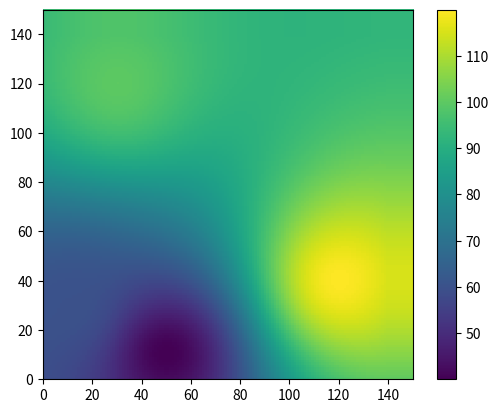

The matplotlib source for this figure:
# -*- coding: utf-8 -*-
"""
Created on Mon Nov  1 21:48:57 2021

[redacted]
"""

import numpy as np
import matplotlib.pyplot as plt
from matplotlib.image import NonUniformImage
from mpl_toolkits.mplot3d.axes3d import Axes3D

X=0
Y=1

estacion = np.array([[ 10,  30],
                  [ 30, 120],
                  [ 50,  10],
                  [120,  40],
                  ])

PPT = np.array([60, 100, 40, 120])


res = 1.01
x = np.arange(0, 140, res)
y = np.arange(0, 140, res)

n_cuad = len(x)

x_map = np.ones((n_cuad, n_cuad))*x
y_map = (np.ones((n_cuad, n_cuad))*y).T

w  = np.zeros((n_cuad, n_cuad))
for i in range(len(estacion)):
    dist = ((x_map-estacion[i][X])**2 +(y_map-estacion[i][Y])**2)**0.5
    w += 1/(dist)**2

PPT_i  = np.zeros((n_cuad, n_cuad))
for i in range(len(estacion)):
    dist = ((x_map-estacion[i][X])**2 +(y_map-estacion[i][Y])**2)**0.5
    PPT_i += PPT[i]/(dist**2*w )


# while True:
#     idx = np.where(PPT_i==PPT_i.max())[0][0]
#     idy = np.where(PPT_i==PPT_i.max())[1][0]
#     PPT_i[2,6]=120

fig, ax = plt.subplots()
im = NonUniformImage(ax, interpolation='nearest', extent=(0, 140, 0, 140),
                     cmap='viridis')
im.set_data(x, y, PPT_i)
ax.add_image(im)

#plt.plot(x_map, y_map,'k.')
plt.xlim(0,150)
plt.ylim(0,150)
ax.set_aspect('equal', adjustable='box')
#ax.set_title('NonUniformImage class')

plt.colorbar(im, ax=ax)


# Dibujar superficie 3D
fig = plt.figure()

axes3d = Axes3D(fig)

X,Y = np.meshgrid(x,y)

axes3d.plot_surface(X,Y, PPT_i, cmap="viridis")